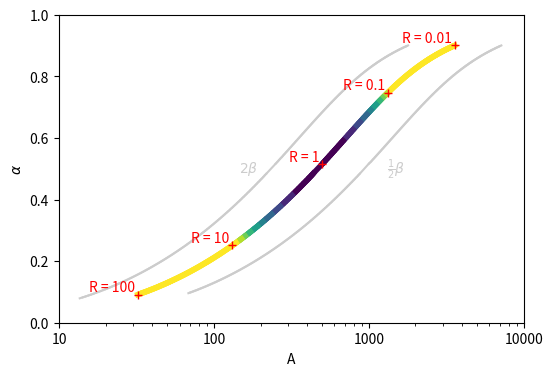

The script that saved this image: (Note: this script raises an exception after producing the figure.)
import re
import numpy as np
from scipy.optimize import minimize
import matplotlib.pyplot as plt
import matplotlib as mpl
np.set_printoptions(suppress=True)

# comparing how per-contact transmission modifiers are applied
# to compute per-partnership probability of transmission (B):
# - BPH: between-partnership heterogeneity (arithmetic.mean) [Bb]
# - WPH: within-partnership heterogeneity (geometric.mean) [Bw]
# beta - per-contact probability
# R    - relative beta for the factor
# a    - (\alpha) proportion of contacts affected by R
# A    - total contacts per partnership
# maxBratio: finds conditions (R,a,A) to maximize Bw / Bb
# maxplot: plots (a,A) which maximize Bw / Bb given R
# surface: big grid of Bw, Bb, and Bratio for pairs of R,A,a

beta = .0034 # Boily2009

def Bb(R,A,a,beta=.0034):
  return (1-(1-R*beta)**A)*(a) + (1-(1-beta)**A)*(1-a)

def Bw(R,A,a,beta=.0034):
  return 1 - ((1-R*beta)**(A*(a)) * (1-beta)**(A*(1-a)))

def Bratio(R,A,a,beta=.0034):
  return Bw(R,A,a,beta) / Bb(R,A,a,beta)

def maxBratio(R0=.5,Rmin=.001,Rmax=100,beta=.0034,log=True):
  x0 = [R0,100,.5] # initial conditions
  xb = [(Rmin,Rmax),(1,10000),(0,1)] # bounds
  jfun = lambda x: -Bratio(*np.power(10,x),beta) # maximize ratio
  M = minimize(jfun,np.log10(x0),method='L-BFGS-B',bounds=np.log10(xb))
  xopt = np.power(10,M.x)
  if log: print('f = {:.3f}\n  R = {:.2f}\n  A = {:0f}\n  a = {:3f}'.format(-M.fun,*xopt)+
    '\nB_bph = {:.4f}\nB_wph = {:.4f}'.format(Bb(*xopt,beta),Bw(*xopt,beta)))
  return (*xopt,-M.fun)

def labs(x,y,t=None):
  plt.xlabel(x)
  plt.ylabel(y)
  plt.title(t)

def sca(ah):
  plt.sca(ah)
  ah.xaxis.grid(True,color='w',alpha=.1,zorder=99)
  ah.yaxis.grid(True,color='w',alpha=.1,zorder=99)

def contour(*args,**kwds):
  # https://stackoverflow.com/questions/8263769
  h = plt.contourf(*args,**kwds)
  for c in h.collections:
    c.set_edgecolor('face')

def maxplot():
  fh,ah = plt.subplots(1,1,figsize=(6,4))
  cm = plt.cm.get_cmap('viridis',10); cf = '#cccccc'
  Rv = np.round(np.arange(-2,2.02,.02),3)
  for f in (1,0.5,2):
    x0 = 3*[np.nan]
    for R in Rv:
      if abs(R) > 5e-2: x1 = maxBratio(*3*[10**R],beta=f*beta,log=False) # discontinuity bug
      if f == 1:
        kwds = dict(color=cm(2*(x1[3]-1)),lw=4) # (1.0, 1.5) -> (0, 1)
        if R == 0:
          plt.text(x1[1]*3,.5,'$\\frac{1}{2}\\beta$',ha='center',va='center',color=cf)
          plt.text(x1[1]/3,.5,'$2\\beta$',ha='center',va='center',color=cf)
        if R in [-2,-1,0,+1,+2]:
          plt.semilogx(x1[1],x1[2],'+',zorder=3,color='red')
          plt.text(x1[1],x1[2],re.sub('.0 $',' ','R = {} '.format(10**R)),va='bottom',ha='right',color='red')
      else:
        kwds = dict(color=cf)
      plt.semilogx((x0[1],x1[1]),(x0[2],x1[2]),**kwds)
      x0 = x1
  labs('A','$\\alpha$')
  plt.ylim((0,1))
  plt.xticks(*2*[[10,100,1000,10000]])
  plt.colorbar(plt.cm.ScalarMappable(cmap=cm,norm=mpl.colors.Normalize(1,1.5)),extend='max')
  plt.tight_layout()
  plt.savefig('B.xph.max.pdf')

def surface_xph():
  Ni = 32
  R = np.linspace(-2,1,Ni)
  A = np.linspace( 0,3,Ni)
  a = np.linspace( 0,1,Ni)
  LB = np.linspace(-3,0,12+1)
  LR = np.linspace(1,1.5,10+1)
  Rticks = lambda: plt.yticks(ticks=[-2,-1,0,1],labels=[.01,.1,1,10])
  Aticks = lambda: plt.xticks(ticks=[0,1,2,3],labels=[1,10,100,1000])
  plotBw = lambda M1,M2,MR,MA,Ma: contour(M1,M2,np.log10(Bw(10**MR,10**MA,Ma)),levels=LB,extend='min',cmap='inferno')
  plotBb = lambda M1,M2,MR,MA,Ma: contour(M1,M2,np.log10(Bb(10**MR,10**MA,Ma)),levels=LB,extend='min',cmap='inferno')
  plotRB = lambda M1,M2,MR,MA,Ma: contour(M1,M2,Bratio(10**MR,10**MA,Ma),      levels=LR,extend='max',cmap='viridis')
  fh,ah = plt.subplots(5,3,figsize=(9,13),gridspec_kw=dict(height_ratios=[1,1,1,1,.1]))
  tex = dict(BR = '$B_{WPH}~/~B_{BPH}$',
    Bwph = '$B_{WPH} = 1 - \\prod_f~{(1 - R_f\\,\\beta)}^{\\,A\\,\\alpha_f}$',
    Bbph = '$B_{BPH} = 1 - \\sum_f~\\alpha_f\\,{(1 - R_f\\,\\beta)}^{\\,A}$')
  # R vs a
  Ma,MR = np.meshgrid(a,R); MA = 1.5
  sca(ah[0][0]); plotBw(Ma,MR,MR,MA,Ma); Rticks(); labs('$\\alpha$','$R,\\alpha~(A = 32)$\n\n$R$',tex['Bwph']+'\n')
  sca(ah[0][1]); plotBb(Ma,MR,MR,MA,Ma); Rticks(); labs('$\\alpha$',None,tex['Bbph']+'\n')
  sca(ah[0][2]); plotRB(Ma,MR,MR,MA,Ma); Rticks(); labs('$\\alpha$',None,tex['BR']+'\n')
  # R vs A
  MA,MR = np.meshgrid(A,R); Ma = 0.5
  sca(ah[1][0]); plotBw(MA,MR,MR,MA,Ma); Rticks(); Aticks(); labs('$A$','$R,A~(\\alpha = 0.5)$\n\n$R$')
  sca(ah[1][1]); plotBb(MA,MR,MR,MA,Ma); Rticks(); Aticks(); labs('$A$',None)
  sca(ah[1][2]); plotRB(MA,MR,MR,MA,Ma); Rticks(); Aticks(); labs('$A$',None)
  # A vs a (R<1)
  MA,Ma = np.meshgrid(A,a); MR = np.log10(.1)
  sca(ah[2][0]); plotBw(MA,Ma,MR,MA,Ma); Aticks(); labs('$A$','$\\alpha,A~(R = 0.1)$\n\n$\\alpha$')
  sca(ah[2][1]); plotBb(MA,Ma,MR,MA,Ma); Aticks(); labs('$A$',None)
  sca(ah[2][2]); plotRB(MA,Ma,MR,MA,Ma); Aticks(); labs('$A$',None)
  # A vs a (R > 1)
  MA,Ma = np.meshgrid(A,a); MR = np.log10(5)
  sca(ah[3][0]); plotBw(MA,Ma,MR,MA,Ma); Aticks(); labs('$A$','$\\alpha,A~(R = 5)$\n\n$\\alpha$')
  sca(ah[3][1]); plotBb(MA,Ma,MR,MA,Ma); Aticks(); labs('$A$',None); aB = plt.gca()
  sca(ah[3][2]); plotRB(MA,Ma,MR,MA,Ma); Aticks(); labs('$A$',None); aR = plt.gca()
  # clean up
  plt.tight_layout()
  plt.sca(aR); plt.colorbar(orientation='horizontal',cax=ah[4][2]);
  plt.sca(aB); plt.colorbar(orientation='horizontal',cax=ah[4][0],ticks=LB[::4]).ax.set_xticklabels(10**LB[::4])
  pos = ah[4][0].get_position(); pos.x1 = ah[4][1].get_position().x1; ah[4][0].set_position(pos)
  plt.delaxes(ah[4][1])
  plt.savefig('B.xph.surf.pdf')
  # plt.show()

def surface_dur():
  Ni = 32
  A = np.logspace(0,2.25,Ni)
  d = np.linspace(1,30,Ni)
  MA,Md = np.meshgrid(A,d)
  Ld = np.logspace(0,2,5).astype(int)
  LB = np.linspace(0,100*beta,13).round(2)
  LR = np.linspace(0,3,7)
  def deco(xlab,ylab,title):
    labs(xlab,ylab,title)
    plt.xticks(ticks=np.log10(Ld),labels=Ld)
    plt.yticks(ticks=[5,10,15,20,25,30])
  Bf = 100 * Bb(1,MA,0) / MA
  Bd = 100 * Bb(1,MA*Md,0) / (MA*Md)
  RB = np.log2(Bf/Bd)
  fh,ah = plt.subplots(2,3,figsize=(9,4),gridspec_kw=dict(height_ratios=[1,.1]))
  sca(ah[0][0]); contour(np.log10(MA),Md,Bf,levels=LB,cmap='inferno')
  sca(ah[0][1]); contour(np.log10(MA),Md,Bd,levels=LB,cmap='inferno'); aB = plt.gca()
  sca(ah[0][2]); contour(np.log10(MA),Md,RB,levels=LR,extend='max',cmap='viridis'); aR = plt.gca()
  sca(ah[0][0]); deco('$F$','$\\delta$','$\\beta^\\prime_1 = \\frac{1-{(1-\\beta)}^{F}}{F}$\n');
  sca(ah[0][1]); deco('$F$','','$\\beta^\\prime_\\delta = \\frac{1-{(1-\\beta)}^{F\\delta}}{F\\delta}$\n');
  sca(ah[0][2]); deco('$F$','','$\\beta^\\prime_1 \\,/\\, \\beta^\\prime_\\delta$\n');
  plt.tight_layout()
  plt.sca(aB); plt.colorbar(orientation='horizontal',cax=ah[1][0])
  plt.sca(aR); plt.colorbar(orientation='horizontal',cax=ah[1][2],ticks=LR[::2]).ax.set_xticklabels(2**LR[::2])
  pos = ah[1][0].get_position(); pos.x1 = ah[1][1].get_position().x1; ah[1][0].set_position(pos)
  plt.delaxes(ah[1][1])
  plt.savefig('dur.surf.pdf')

# maxBratio(*3*[2])
# maxBratio(*3*[.5])
maxplot()
surface_xph()
surface_dur()
